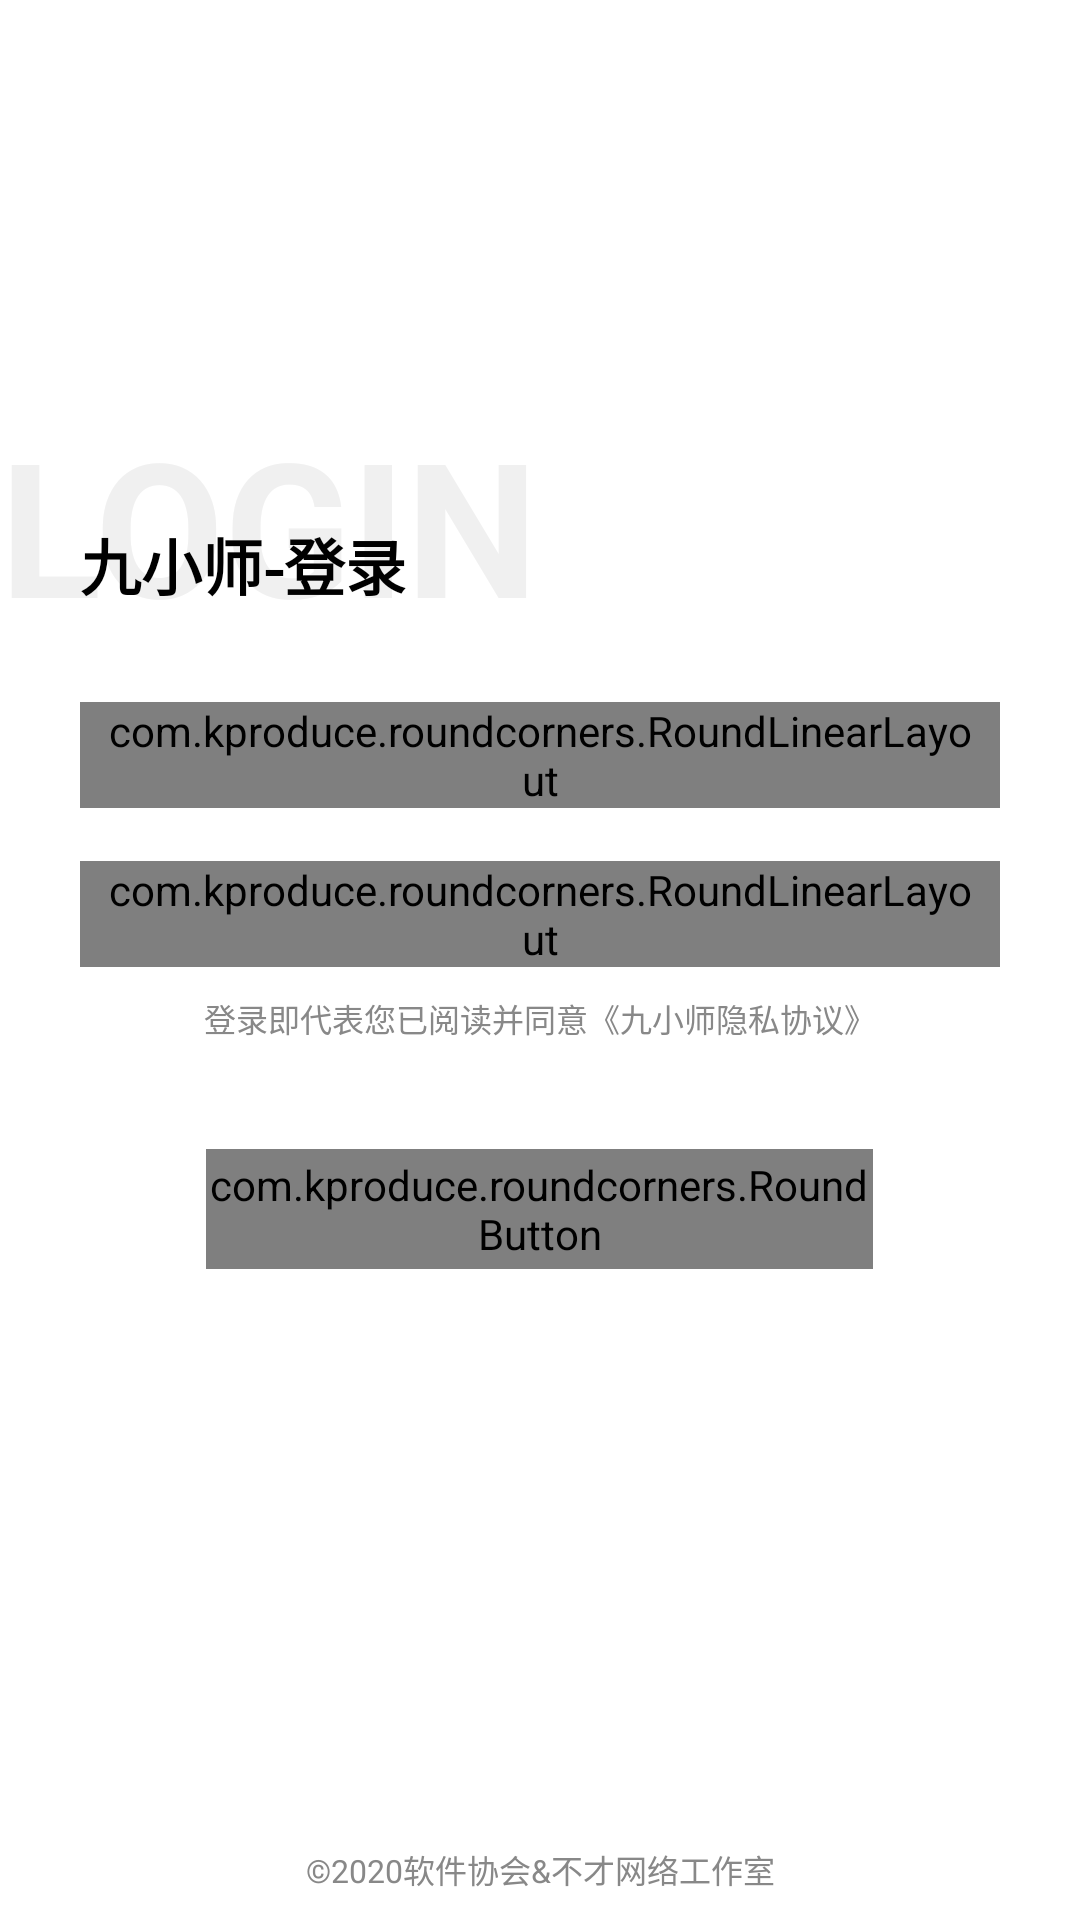

Layout XML and referenced resources for this Android screen:
<!-- AndroidManifest.xml: application theme Theme.CatCampus_Teacher -->
<!-- res/layout/activity_login.xml -->
<?xml version="1.0" encoding="utf-8"?>
<FrameLayout xmlns:android="http://schemas.android.com/apk/res/android"
    xmlns:app="http://schemas.android.com/apk/res-auto"
    xmlns:tools="http://schemas.android.com/tools"
    android:id="@+id/container"
    android:layout_width="match_parent"
    android:layout_height="match_parent"
    android:background="@color/white">

    <ImageView
        android:src="@mipmap/h_bg"
        android:layout_gravity="right"
        android:layout_width="wrap_content"
        android:layout_height="wrap_content">
    </ImageView>

    <ImageView
        android:src="@mipmap/f_bg"
        android:layout_gravity="bottom"
        android:layout_width="wrap_content"
        android:layout_height="wrap_content">
    </ImageView>

    <LinearLayout
        android:layout_width="match_parent"
        android:layout_height="match_parent"
        android:orientation="vertical">

        <FrameLayout
            android:layout_width="wrap_content"
            android:layout_height="wrap_content"
            android:orientation="horizontal">
            <TextView
                android:layout_marginTop="@dimen/dp_150"
                android:text="LOGIN"
                android:textStyle="bold"
                android:textColor="#f0f0f0"
                android:textSize="@dimen/sp_70"
                android:layout_width="wrap_content"
                android:layout_height="wrap_content">
            </TextView>
            <TextView
                android:layout_marginTop="@dimen/dp_195"
                android:layout_marginLeft="@dimen/dp_30"
                android:text="九小师-登录"
                android:textSize="@dimen/sp_23"
                android:textColor="#000000"
                android:textStyle="bold"
                android:layout_width="wrap_content"
                android:layout_height="wrap_content">
            </TextView>
        </FrameLayout>

        <com.kproduce.roundcorners.RoundLinearLayout
            app:rRadius="@dimen/dp_10"
            android:paddingLeft="@dimen/dp_10"
            android:paddingRight="@dimen/dp_10"
            android:layout_marginTop="@dimen/dp_20"
            android:layout_marginLeft="@dimen/dp_30"
            android:layout_marginRight="@dimen/dp_30"
            android:layout_width="match_parent"
            android:layout_height="wrap_content"
            android:orientation="vertical"
            android:background="#f9f9f9">
            <TextView
                android:paddingTop="@dimen/dp_5"
                android:layout_marginLeft="@dimen/dp_10"
                android:text="教职工账号"
                android:textColor="#888888"
                android:textSize="@dimen/sp_13"
                android:layout_width="match_parent"
                android:layout_height="wrap_content">
            </TextView>
            <EditText
                android:id="@+id/account"
                android:layout_marginLeft="@dimen/dp_10"
                android:textColor="#333333"
                android:inputType="number"
                android:maxLines="1"
                android:maxLength="11"
                android:textSize="@dimen/sp_19"
                android:textStyle="bold"
                android:background="#f9f9f9"
                android:layout_width="match_parent"
                android:layout_height="@dimen/dp_35" />
        </com.kproduce.roundcorners.RoundLinearLayout>


        <com.kproduce.roundcorners.RoundLinearLayout
            app:rRadius="@dimen/dp_10"
            android:paddingLeft="@dimen/dp_10"
            android:paddingRight="@dimen/dp_10"
            android:layout_marginTop="@dimen/dp_20"
            android:layout_marginLeft="@dimen/dp_30"
            android:layout_marginRight="@dimen/dp_30"
            android:layout_width="match_parent"
            android:layout_height="wrap_content"
            android:orientation="vertical"
            android:background="#f9f9f9">
            <TextView
                android:paddingTop="@dimen/dp_5"
                android:text="教职工教务密码"
                android:layout_marginLeft="@dimen/dp_10"
                android:textColor="#888888"
                android:textSize="@dimen/sp_13"
                android:layout_width="match_parent"
                android:layout_height="wrap_content">
            </TextView>
            <EditText
                android:id="@+id/password"
                android:layout_marginLeft="@dimen/dp_10"
                android:textColor="#333333"
                android:inputType="textPassword"
                android:maxLines="1"
                android:textSize="@dimen/sp_19"
                android:textStyle="bold"
                android:background="#f9f9f9"
                android:layout_width="match_parent"
                android:layout_height="@dimen/dp_35" />
        </com.kproduce.roundcorners.RoundLinearLayout>

        <TextView
            android:id="@+id/agreement"
            android:textColor="#888888"
            android:textSize="@dimen/sp_12"
            android:layout_margin="@dimen/dp_10"
            android:gravity="center"
            android:text="登录即代表您已阅读并同意《九小师隐私协议》"
            android:layout_width="match_parent"
            android:layout_height="wrap_content">
        </TextView>

        <FrameLayout
            android:animateLayoutChanges="true"
            android:layout_marginTop="@dimen/dp_30"
            android:layout_gravity="center"
            android:layout_width="wrap_content"
            android:layout_height="wrap_content">
            <com.kproduce.roundcorners.RoundButton
                android:id="@+id/login"
                app:rRadius="@dimen/dp_100"
                android:layout_gravity="center"
                android:gravity="center"
                android:textColor="#ffffff"
                android:background="#fa4169"
                android:layout_width="@dimen/dp_250"
                android:layout_height="@dimen/dp_45"
                android:textSize="@dimen/sp_14"
                android:textStyle="bold"
                android:text="登录"/>

            <ProgressBar
                android:id="@+id/loading"
                android:visibility="gone"
                android:layout_marginLeft="@dimen/dp_70"
                android:layout_gravity="center|left"
                android:layout_width="@dimen/dp_25"
                android:layout_height="@dimen/dp_25">
            </ProgressBar>
        </FrameLayout>

    </LinearLayout>

    <TextView
        android:text="©2020软件协会&amp;不才网络工作室"
        android:textColor="#888888"
        android:gravity="center"
        android:textSize="@dimen/sp_12"
        android:layout_marginBottom="@dimen/dp_10"
        android:layout_gravity="center|bottom"
        android:layout_width="match_parent"
        android:layout_height="wrap_content">
    </TextView>

</FrameLayout>
<!-- resources referenced by this layout -->
<resources>
  <color name="white">#FFFFFFFF</color>
  <dimen name="dp_10">28.4444dp</dimen>
  <dimen name="dp_100">284.4444dp</dimen>
  <dimen name="dp_150">426.6667dp</dimen>
  <dimen name="dp_195">554.6667dp</dimen>
  <dimen name="dp_20">56.8889dp</dimen>
  <dimen name="dp_25">71.1111dp</dimen>
  <dimen name="dp_250">711.1111dp</dimen>
  <dimen name="dp_30">85.3333dp</dimen>
  <dimen name="dp_35">99.5556dp</dimen>
  <dimen name="dp_45">128.0000dp</dimen>
  <dimen name="dp_5">14.2222dp</dimen>
  <dimen name="dp_70">199.1111dp</dimen>
  <dimen name="sp_12">34.1333sp</dimen>
  <dimen name="sp_13">36.9778sp</dimen>
  <dimen name="sp_14">39.8222sp</dimen>
  <dimen name="sp_19">54.0444sp</dimen>
  <dimen name="sp_23">65.4222sp</dimen>
  <dimen name="sp_70">199.1111sp</dimen>
  <style name="Theme.CatCampus_Teacher" parent="Theme.MaterialComponents.DayNight.NoActionBar">
          
          <item name="colorPrimary">@color/white</item>
          <item name="colorPrimaryVariant">@color/white</item>
          <item name="colorOnPrimary">@color/white</item>
          
          <item name="colorSecondary">@color/teal_200</item>
          <item name="colorSecondaryVariant">@color/teal_700</item>
          <item name="colorOnSecondary">@color/black</item>
          
          <item name="android:statusBarColor" tools:targetApi="l">?attr/colorPrimaryVariant</item>
          
      </style>
  <color name="teal_200">#FF03DAC5</color>
  <color name="teal_700">#FF018786</color>
  <color name="black">#FF000000</color>
</resources>
